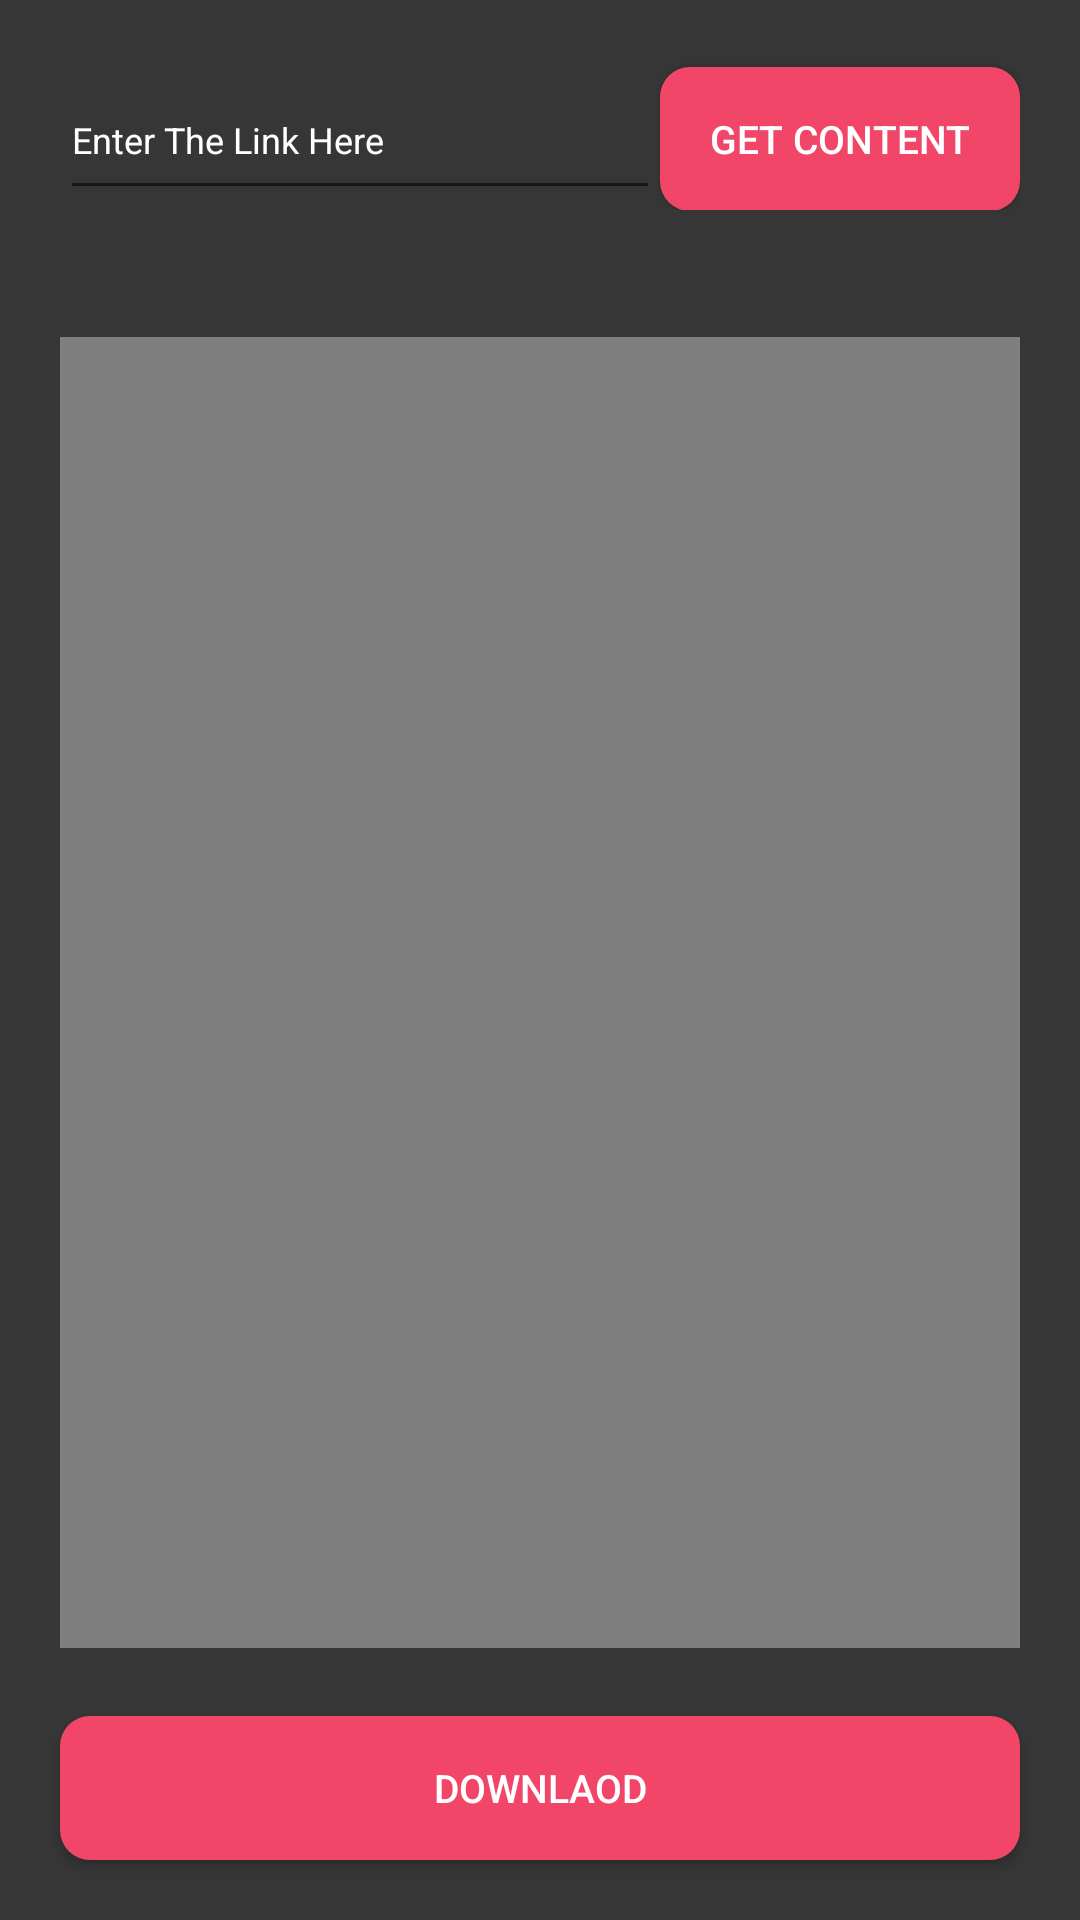

The Android layout XML behind this screen, and the referenced resources:
<!-- AndroidManifest.xml: application theme Theme.InstaSaver -->
<!-- res/layout/igtv_fragment.xml -->
<?xml version="1.0" encoding="utf-8"?>
<RelativeLayout
    xmlns:android="http://schemas.android.com/apk/res/android"
    android:layout_width="match_parent"
    android:layout_height="match_parent"
    android:background="#363636">

    <LinearLayout
        android:layout_width="match_parent"
        android:layout_height="wrap_content"
        android:layout_margin="20dp"
        android:id="@+id/components"
        android:orientation="horizontal">

        <EditText
            android:layout_width="match_parent"
            android:layout_height="50dp"
            android:textColorHint="@color/white"
            android:textColor="@color/white"
            android:textSize="12sp"
            android:hint="Enter The Link Here"
            android:maxLines="2"
            android:ellipsize="end"
            android:layout_weight="1"
            android:id="@+id/getigtvlink"/>

        <androidx.appcompat.widget.AppCompatButton
            android:layout_width="120dp"
            android:layout_height="wrap_content"
            android:id="@+id/getigtv"
            android:textSize="13sp"
            android:textColor="@color/white"
            android:background="@drawable/buttonbg"
            android:text="Get Content"/>

    </LinearLayout>

    <RelativeLayout
        android:layout_width="match_parent"
        android:layout_height="match_parent"
        android:layout_margin="20dp"
        android:layout_above="@+id/downloadigtv"
        android:layout_below="@id/components">

        <VideoView
            android:layout_width="match_parent"
            android:layout_height="match_parent"
            android:layout_centerInParent="true"
            android:layout_centerHorizontal="true"
            android:layout_centerVertical="true"
            android:layout_gravity="center"
            android:id="@+id/particularigtv"
            android:layout_marginBottom="5dp"/>

    </RelativeLayout>

    <androidx.appcompat.widget.AppCompatButton
        android:layout_width="match_parent"
        android:layout_height="wrap_content"
        android:id="@+id/downloadigtv"
        android:textSize="13sp"
        android:textColor="@color/white"
        android:background="@drawable/buttonbg"
        android:text="Downlaod"
        android:layout_marginLeft="20dp"
        android:layout_marginRight="20dp"
        android:layout_alignParentBottom="true"
        android:layout_marginBottom="20dp" />



</RelativeLayout>
<!-- resources referenced by this layout -->
<resources>
  <color name="white">#FFFFFFFF</color>
  <!-- drawable buttonbg (drawable-v24) -->
  <?xml version="1.0" encoding="utf-8"?>
  <shape xmlns:android="http://schemas.android.com/apk/res/android"
      android:shape="rectangle">
      <solid android:color="#F14668"/>
  
      <corners android:radius="10dp">
  
      </corners>
  
  
  </shape>
  <style name="Theme.InstaSaver" parent="Theme.MaterialComponents.DayNight.NoActionBar">
          
          <item name="colorPrimary">@color/purple_500</item>
          <item name="colorPrimaryVariant">@color/purple_700</item>
          <item name="colorOnPrimary">@color/white</item>
          
          <item name="colorSecondary">@color/teal_200</item>
          <item name="colorSecondaryVariant">@color/teal_700</item>
          <item name="colorOnSecondary">@color/black</item>
          
          <item name="android:statusBarColor" tools:targetApi="l">?attr/colorPrimaryVariant</item>
          
      </style>
  <color name="purple_500">#FF6200EE</color>
  <color name="purple_700">#00B0FF</color>
  <color name="teal_200">#FF03DAC5</color>
  <color name="teal_700">#FF018786</color>
  <color name="black">#FF000000</color>
</resources>
